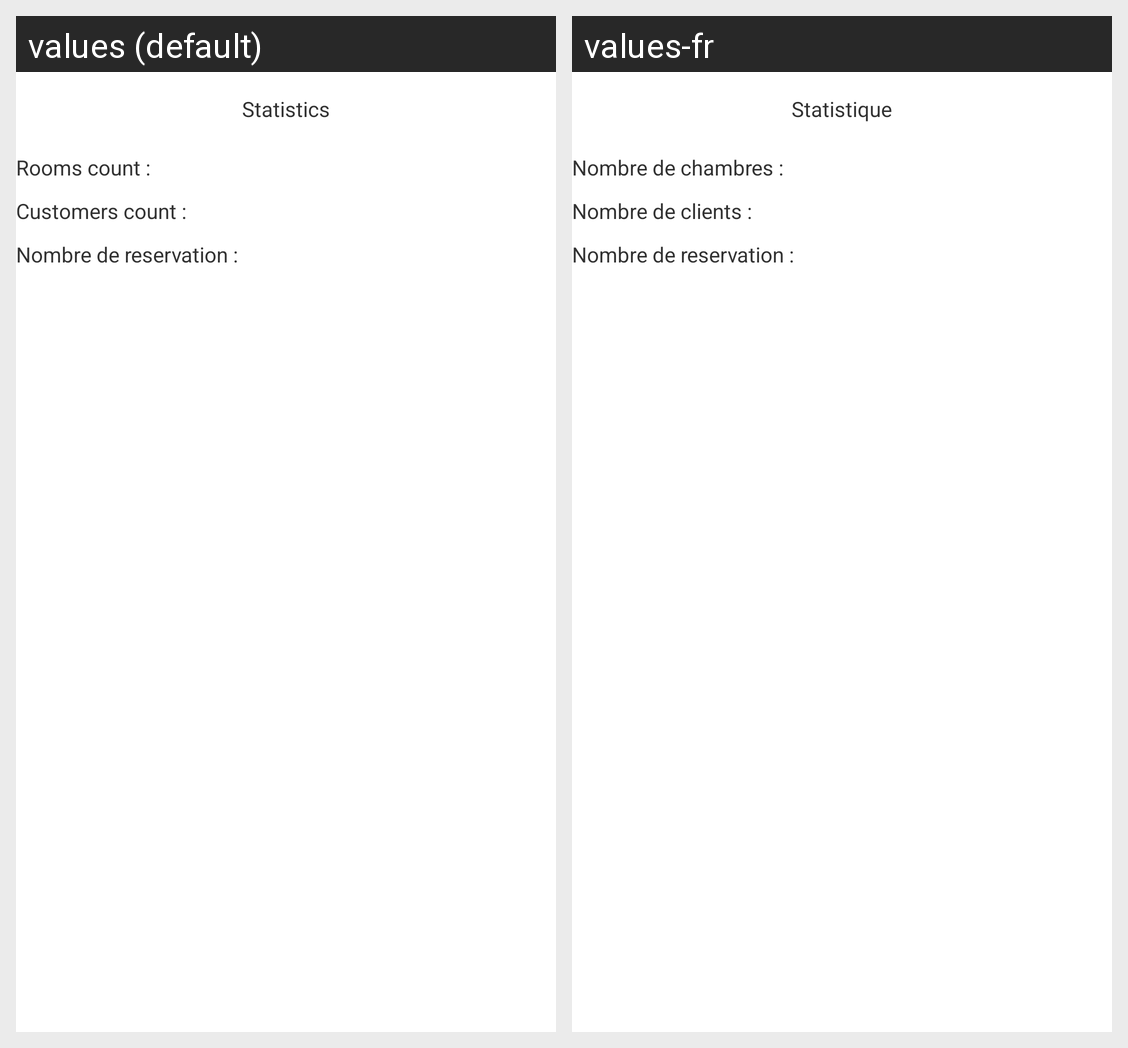

The same Android screen rendered under two of its app's locales, left to right. List the strings drawn on it with the default value and each locale's translation.
Android screen res/layout/statistics.xml rendered under 2 locales, left to right: values (default), values-fr. Device: Nexus 5 (rendered at 1080×1920; each locale shown at half size, 540×960, under a caption strip naming it); theme AppTheme.
Strings drawn on this screen, with the default value and each locale's value (text and hints the layout hard-codes, and strings that could not be matched under every locale, appear in the picture but are not listed):

statistics_title
  values: Statistics
  values-fr: Statistique

rooms_total
  values: Rooms count :
  values-fr: Nombre de chambres :

customers_total
  values: Customers count :
  values-fr: Nombre de clients :

booking_total
  values: Nombre de reservation :
  values-fr: Nombre de reservation :
